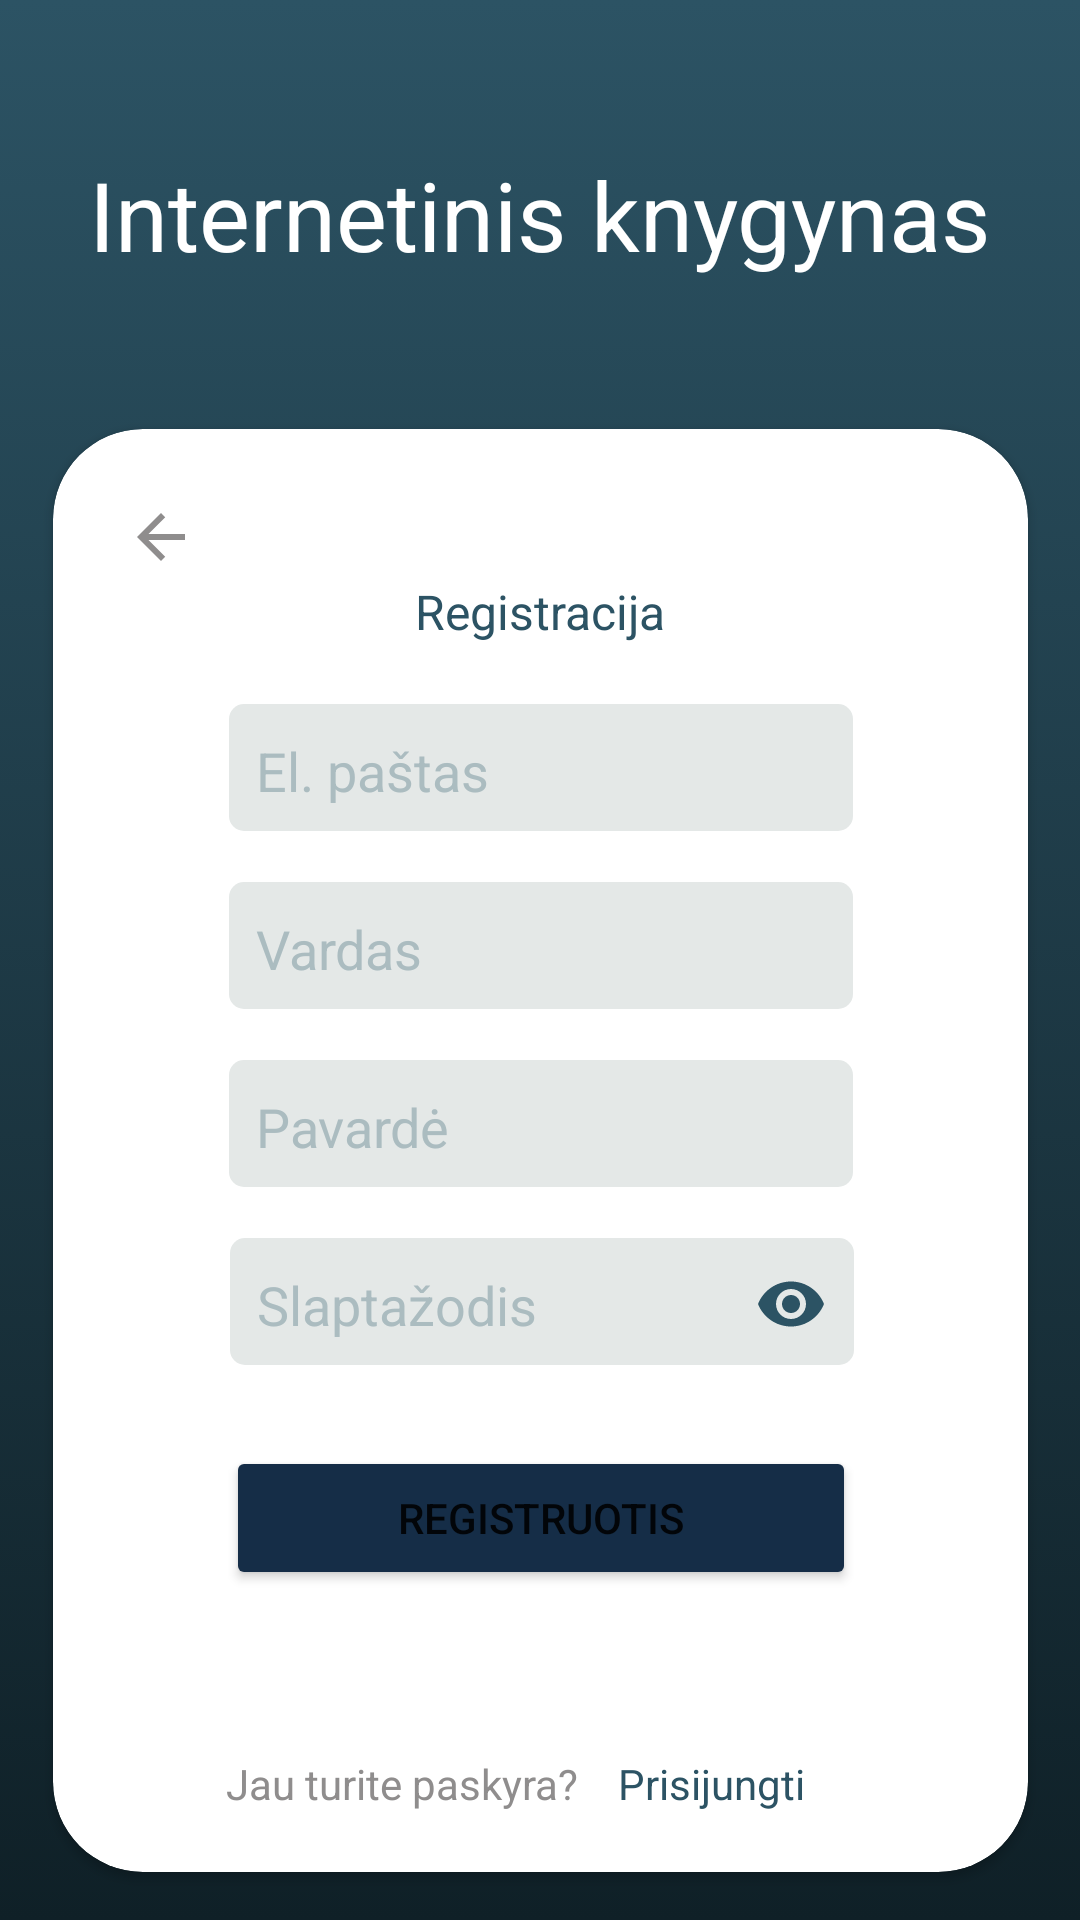

This screen was rendered from an Android layout file. Write that file and the resources it references.
<!-- AndroidManifest.xml: application theme Theme.InternetinisKnygynas -->
<!-- res/layout/activity_register.xml -->
<?xml version="1.0" encoding="utf-8"?>
<androidx.constraintlayout.widget.ConstraintLayout xmlns:android="http://schemas.android.com/apk/res/android"
    xmlns:app="http://schemas.android.com/apk/res-auto"
    xmlns:tools="http://schemas.android.com/tools"
    android:layout_width="match_parent"
    android:layout_height="match_parent"
    android:background="@drawable/app_theme_selector"
    tools:context=".activities.RegisterActivity">

    <TextView
        android:id="@+id/textView9"
        android:layout_width="wrap_content"
        android:layout_height="wrap_content"
        android:layout_marginTop="50dp"
        android:text="@string/internetinis_knygynas"
        android:textColor="@color/white"
        android:textSize="32sp"
        app:layout_constraintEnd_toEndOf="parent"
        app:layout_constraintHorizontal_bias="0.5"
        app:layout_constraintStart_toStartOf="parent"
        app:layout_constraintTop_toTopOf="parent" />

    <androidx.cardview.widget.CardView
        android:id="@+id/cardView"
        android:layout_width="325dp"
        android:layout_height="wrap_content"
        android:layout_marginTop="50dp"
        app:cardCornerRadius="30dp"
        app:layout_constraintEnd_toEndOf="parent"
        app:layout_constraintStart_toStartOf="parent"
        app:layout_constraintTop_toBottomOf="@+id/textView9">

        <androidx.constraintlayout.widget.ConstraintLayout
            android:layout_width="match_parent"
            android:layout_height="match_parent">

            <EditText
                android:id="@+id/editTextSurname"
                android:layout_width="wrap_content"
                android:layout_height="wrap_content"
                android:layout_marginTop="15dp"
                android:background="@drawable/custom_inputs"
                android:ems="10"
                android:hint="@string/pavard"
                android:inputType="textPersonName|textCapWords"
                android:padding="10dp"
                android:textColorHint="@color/edit_text_txt"
                app:layout_constraintEnd_toEndOf="parent"
                app:layout_constraintHorizontal_bias="0.5"
                app:layout_constraintStart_toStartOf="parent"
                app:layout_constraintTop_toBottomOf="@+id/editTextName" />

            <EditText
                android:id="@+id/editTextName"
                android:layout_width="wrap_content"
                android:layout_height="wrap_content"
                android:layout_marginTop="15dp"
                android:background="@drawable/custom_inputs"
                android:ems="10"
                android:hint="@string/vardas"
                android:inputType="textPersonName|textCapWords"
                android:padding="10dp"
                android:textColorHint="@color/edit_text_txt"
                app:layout_constraintEnd_toEndOf="parent"
                app:layout_constraintHorizontal_bias="0.5"
                app:layout_constraintStart_toStartOf="parent"
                app:layout_constraintTop_toBottomOf="@+id/editTextEmail" />

            <TextView
                android:id="@+id/textView11"
                android:layout_width="wrap_content"
                android:layout_height="wrap_content"
                android:layout_marginTop="50dp"
                android:text="@string/registracija"
                android:textColor="@color/app_theme_end"
                android:textSize="16sp"
                app:layout_constraintEnd_toEndOf="parent"
                app:layout_constraintHorizontal_bias="0.5"
                app:layout_constraintStart_toStartOf="parent"
                app:layout_constraintTop_toTopOf="parent" />

            <ImageView
                android:id="@+id/imageView4"
                android:layout_width="wrap_content"
                android:layout_height="wrap_content"
                android:layout_marginStart="16dp"
                android:layout_marginTop="16dp"
                android:padding="8dp"
                app:layout_constraintStart_toStartOf="parent"
                app:layout_constraintTop_toTopOf="parent"
                app:srcCompat="@drawable/ic_baseline_arrow_back_24_grey" />

            <EditText
                android:id="@+id/editTextEmail"
                android:layout_width="wrap_content"
                android:layout_height="wrap_content"
                android:layout_marginTop="20dp"
                android:background="@drawable/custom_inputs"
                android:ems="10"
                android:hint="@string/el_pa_tas"
                android:inputType="textEmailAddress"
                android:padding="10dp"
                android:textColorHint="@color/edit_text_txt"
                app:layout_constraintEnd_toEndOf="parent"
                app:layout_constraintHorizontal_bias="0.5"
                app:layout_constraintStart_toStartOf="parent"
                app:layout_constraintTop_toBottomOf="@+id/textView11" />

            <EditText
                android:id="@+id/editTextPsw"
                android:layout_width="wrap_content"
                android:layout_height="wrap_content"
                android:layout_marginTop="15dp"
                android:background="@drawable/custom_inputs"
                android:drawableRight="@drawable/ic_visibility_on"
                android:drawablePadding="5dp"
                android:ems="10"
                android:hint="@string/slapta_odis"
                android:inputType="textPassword"
                android:longClickable="false"
                android:padding="10dp"
                android:textColorHint="@color/edit_text_txt"
                app:layout_constraintEnd_toEndOf="parent"
                app:layout_constraintHorizontal_bias="0.504"
                app:layout_constraintStart_toStartOf="parent"
                app:layout_constraintTop_toBottomOf="@+id/editTextSurname" />

            <Button
                android:id="@+id/button3"
                android:layout_width="210dp"
                android:layout_height="wrap_content"
                android:layout_marginTop="25dp"
                android:backgroundTint="@color/blue_buttons"
                android:text="@string/registruotis"
                app:layout_constraintEnd_toEndOf="parent"
                app:layout_constraintHorizontal_bias="0.5"
                app:layout_constraintStart_toStartOf="parent"
                app:layout_constraintTop_toBottomOf="@+id/editTextPsw" />

            <TextView
                android:id="@+id/textView14"
                android:layout_width="wrap_content"
                android:layout_height="wrap_content"
                android:layout_marginStart="4dp"
                android:layout_marginEnd="8dp"
                android:text="@string/prisijungti"
                android:textColor="@color/app_theme_end"
                app:layout_constraintEnd_toEndOf="@+id/button3"
                app:layout_constraintStart_toEndOf="@+id/textView15"
                app:layout_constraintTop_toTopOf="@+id/textView15" />

            <TextView
                android:id="@+id/textView15"
                android:layout_width="wrap_content"
                android:layout_height="wrap_content"
                android:layout_marginTop="55dp"
                android:layout_marginBottom="20dp"
                android:text="@string/jau_turite_paskyra"
                android:textColor="@color/grey_text"
                app:layout_constraintBottom_toBottomOf="parent"
                app:layout_constraintStart_toStartOf="@+id/button3"
                app:layout_constraintTop_toBottomOf="@+id/button3" />

        </androidx.constraintlayout.widget.ConstraintLayout>
    </androidx.cardview.widget.CardView>


</androidx.constraintlayout.widget.ConstraintLayout>
<!-- resources referenced by this layout -->
<resources>
  <color name="app_theme_end">#2C5364</color>
  <color name="blue_buttons">#152D47</color>
  <color name="edit_text_txt">#abbcc0</color>
  <color name="grey_text">#8F8D8D</color>
  <color name="white">#FFFFFFFF</color>
  <!-- drawable app_theme_selector (drawable-v24) -->
  <?xml version="1.0" encoding="utf-8"?>
  <selector xmlns:android="http://schemas.android.com/apk/res/android">
      <item>
          <shape>
              <gradient
                  android:angle="90"
                  android:startColor="@color/app_theme_start"
                  android:endColor="@color/app_theme_end"
                  android:type="linear" />
          </shape>
      </item>
  </selector>
  <!-- drawable custom_inputs (drawable-v24) -->
  <?xml version="1.0" encoding="utf-8"?>
  <layer-list xmlns:android="http://schemas.android.com/apk/res/android">
  
      <item
          android:bottom="2dp"
          android:left="1dp"
          android:right="1dp">
          <shape android:shape="rectangle">
              <solid android:color="@color/edit_text_bg" />
              <corners android:radius="5dp" />
          </shape>
      </item>
  </layer-list>
  <!-- drawable ic_baseline_arrow_back_24_grey (drawable) -->
  <vector android:autoMirrored="true" android:height="24dp"
      android:tint="#8F8D8D" android:viewportHeight="24"
      android:viewportWidth="24" android:width="24dp" xmlns:android="http://schemas.android.com/apk/res/android">
      <path android:fillColor="@android:color/white" android:pathData="M20,11H7.83l5.59,-5.59L12,4l-8,8 8,8 1.41,-1.41L7.83,13H20v-2z"/>
  </vector>
  <!-- drawable ic_visibility_on (drawable-v24) -->
  <vector android:height="24dp" android:tint="@color/app_theme_end"
      android:viewportHeight="24" android:viewportWidth="24"
      android:width="24dp" xmlns:android="http://schemas.android.com/apk/res/android">
      <path android:fillColor="@android:color/white" android:pathData="M12,4.5C7,4.5 2.73,7.61 1,12c1.73,4.39 6,7.5 11,7.5s9.27,-3.11 11,-7.5c-1.73,-4.39 -6,-7.5 -11,-7.5zM12,17c-2.76,0 -5,-2.24 -5,-5s2.24,-5 5,-5 5,2.24 5,5 -2.24,5 -5,5zM12,9c-1.66,0 -3,1.34 -3,3s1.34,3 3,3 3,-1.34 3,-3 -1.34,-3 -3,-3z"/>
  </vector>
  <string name="el_pa_tas">El. paštas</string>
  <string name="internetinis_knygynas">Internetinis knygynas</string>
  <string name="jau_turite_paskyra">Jau turite paskyra?</string>
  <string name="pavard">Pavardė</string>
  <string name="prisijungti">Prisijungti</string>
  <string name="registracija">Registracija</string>
  <string name="registruotis">Registruotis</string>
  <string name="slapta_odis">Slaptažodis</string>
  <string name="vardas">Vardas</string>
  <style name="Theme.InternetinisKnygynas" parent="Theme.MaterialComponents.DayNight.NoActionBar">
          
          <item name="colorPrimary">@color/purple_500</item>
          <item name="colorPrimaryVariant">@color/purple_700</item>
          <item name="colorOnPrimary">@color/white</item>
          
          <item name="colorSecondary">@color/teal_200</item>
          <item name="colorSecondaryVariant">@color/teal_700</item>
          <item name="colorOnSecondary">@color/black</item>
          <item name="android:statusBarColor">@color/app_theme_end</item>
          <item name="android:forceDarkAllowed" tools:targetApi="q">false</item>
          
          
      </style>
  <color name="app_theme_start">#0F2027</color>
  <color name="edit_text_bg">#FFE4E8E7</color>
  <color name="purple_500">#FF6200EE</color>
  <color name="purple_700">#FF3700B3</color>
  <color name="teal_200">#FF03DAC5</color>
  <color name="teal_700">#FF018786</color>
  <color name="black">#FF000000</color>
</resources>
